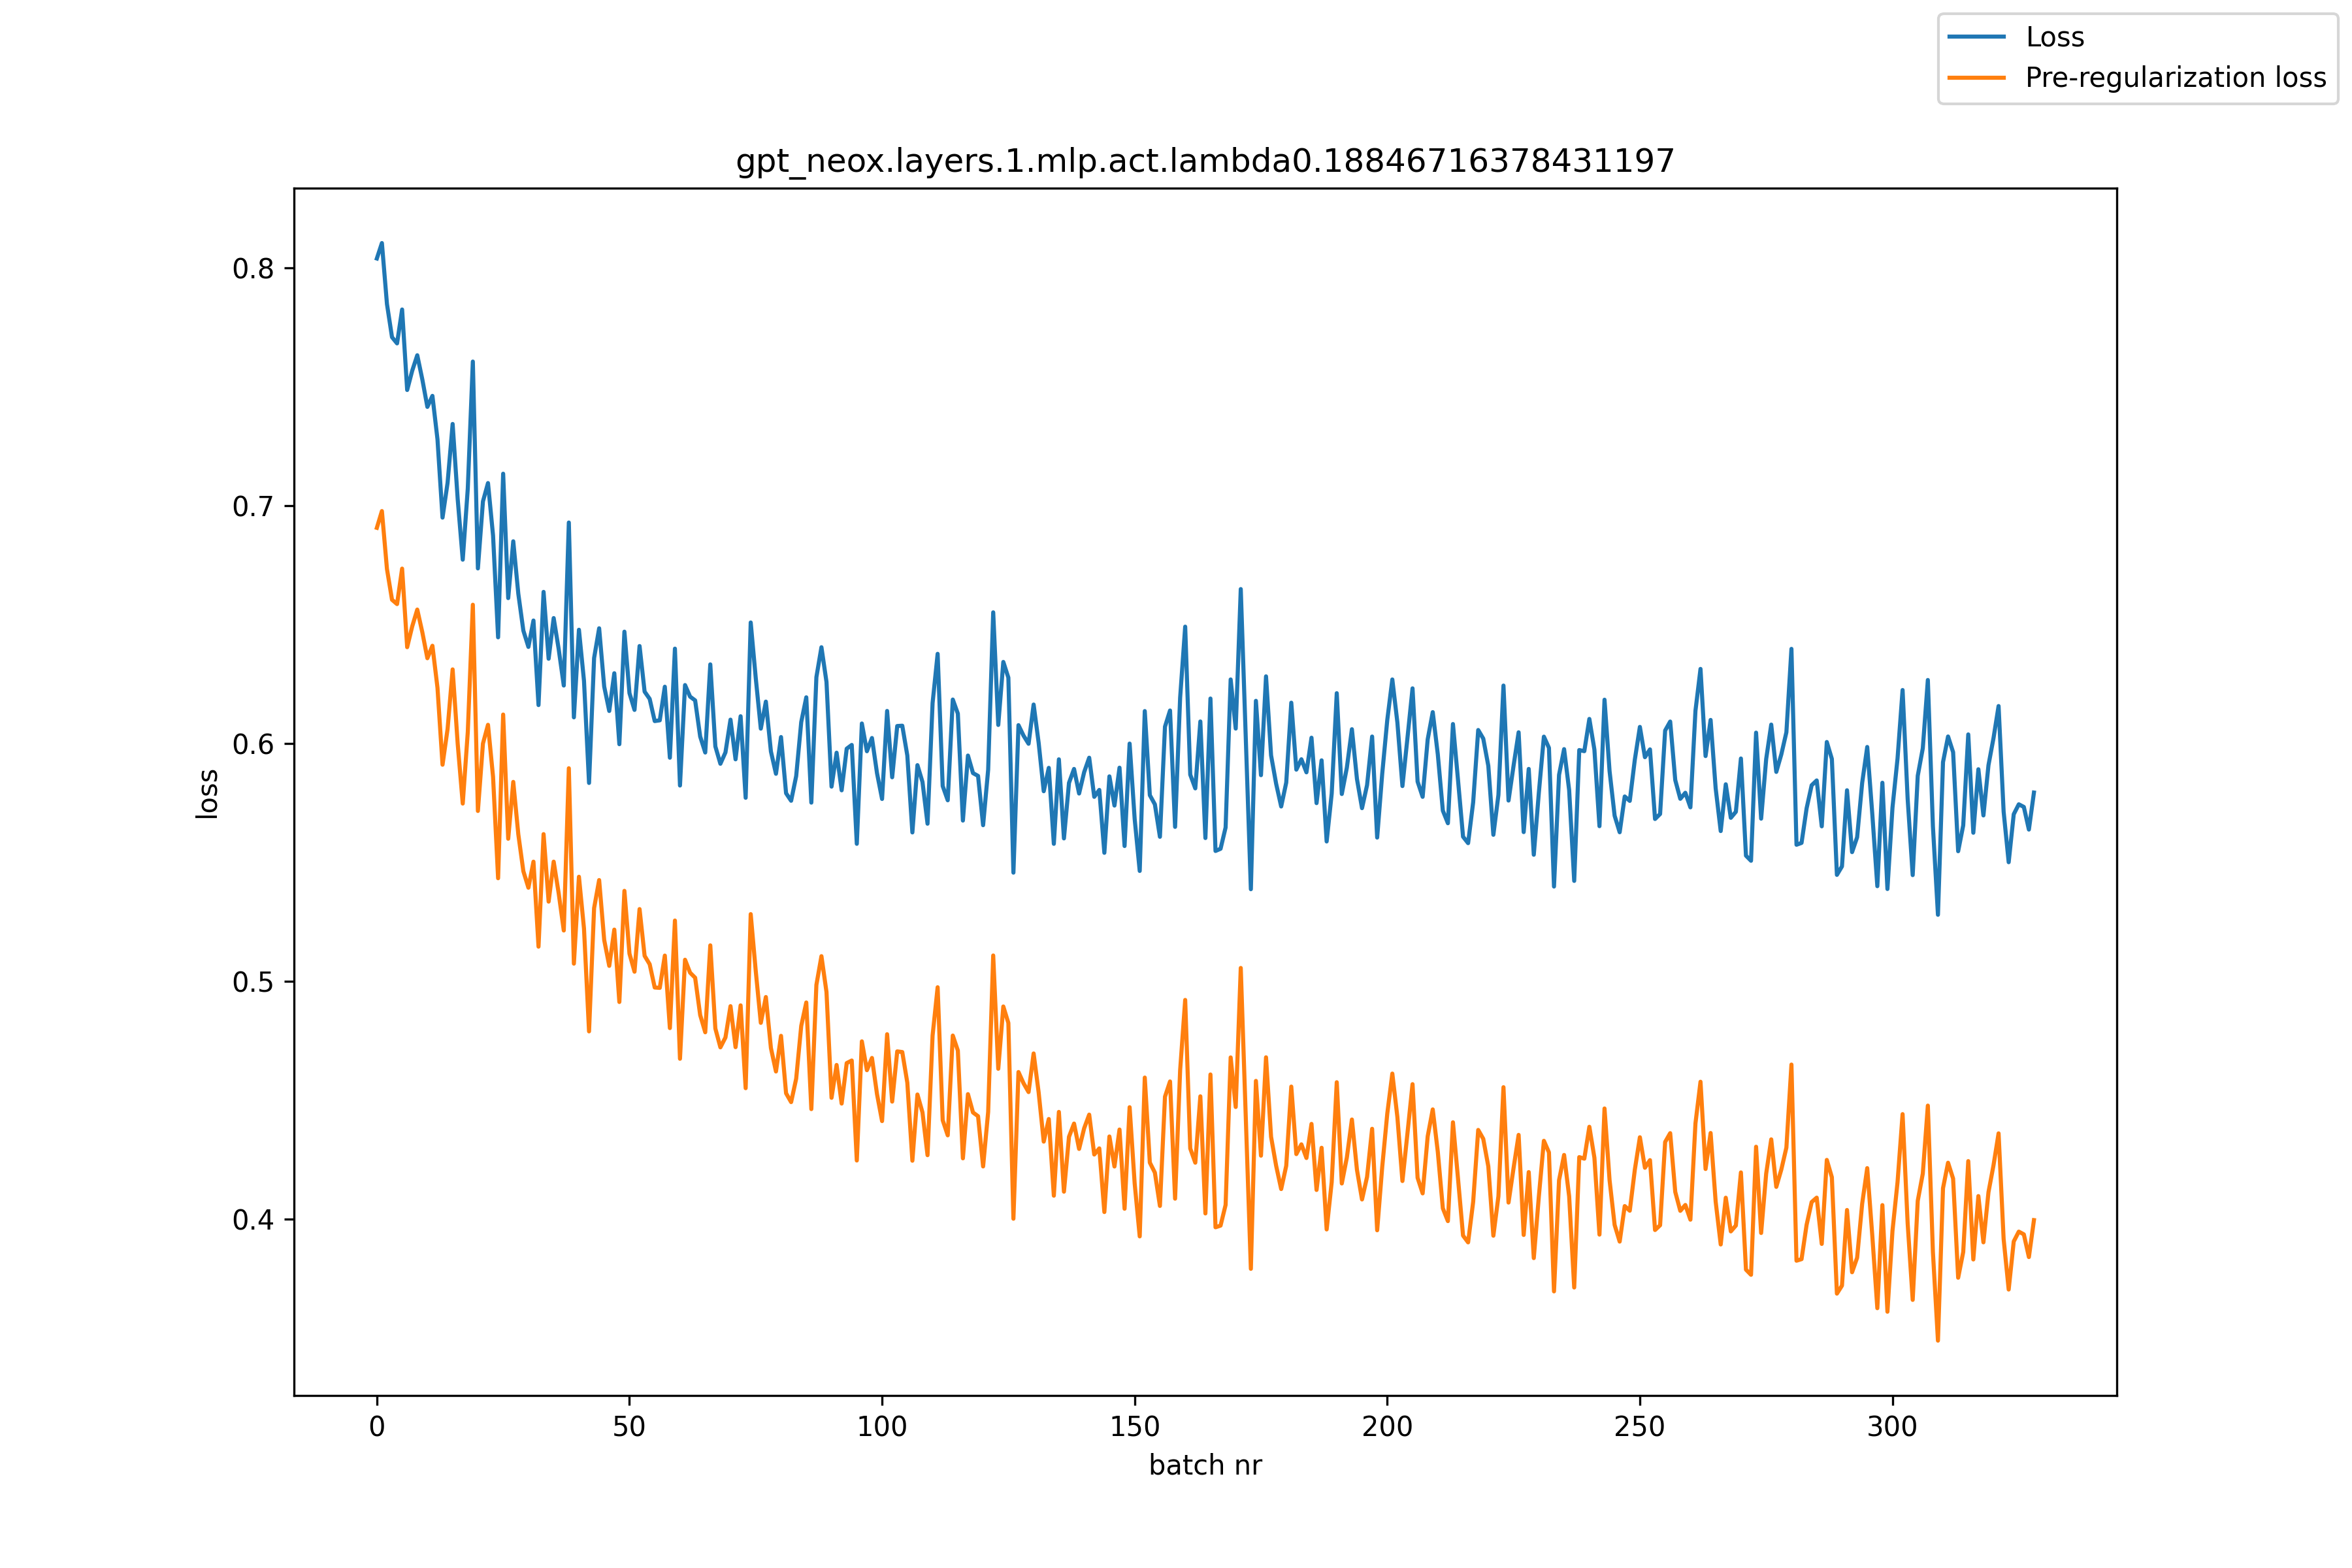

The table this chart was drawn from, first rows:
, loss, pre_reg_loss
0, 0.804, 0.6908
1, 0.8105, 0.6978
2, 0.7849, 0.6735
3, 0.7709, 0.6605
4, 0.7683, 0.6587
5, 0.7826, 0.6736
6, 0.7487, 0.6406
7, 0.7568, 0.6493
8, 0.7633, 0.6564
9, 0.7531, 0.6469
10, 0.7416, 0.6359
11, 0.7462, 0.6412
12, 0.728, 0.6235
13, 0.6951, 0.5912
14, 0.7097, 0.6062
15, 0.7344, 0.6312
16, 0.7029, 0.6
17, 0.6774, 0.5748
18, 0.7073, 0.605
19, 0.7607, 0.6584
20, 0.6737, 0.5717
21, 0.7019, 0.6001
22, 0.7096, 0.608
23, 0.6875, 0.5861
24, 0.6447, 0.5434
25, 0.7135, 0.6123
26, 0.6612, 0.56
27, 0.6851, 0.5839
28, 0.663, 0.5619
29, 0.6475, 0.5464
30, 0.6407, 0.5395
31, 0.6518, 0.5504
32, 0.6162, 0.5147
33, 0.6638, 0.562
34, 0.6357, 0.5336
35, 0.6528, 0.5504
36, 0.6397, 0.537
37, 0.6245, 0.5215
38, 0.693, 0.5897
39, 0.6111, 0.5075
40, 0.6479, 0.5441
41, 0.6264, 0.5223
42, 0.5835, 0.4791
43, 0.636, 0.5309
44, 0.6485, 0.5427
45, 0.624, 0.5175
46, 0.6138, 0.5066
47, 0.6296, 0.5218
48, 0.5998, 0.4914
49, 0.6471, 0.5381
50, 0.6213, 0.5118
51, 0.6142, 0.5041
52, 0.6411, 0.5305
53, 0.6219, 0.5108
54, 0.6189, 0.5073
55, 0.6095, 0.4975
56, 0.6098, 0.4974
57, 0.624, 0.5109
58, 0.5941, 0.4804
59, 0.64, 0.5257
... 269 more rows
